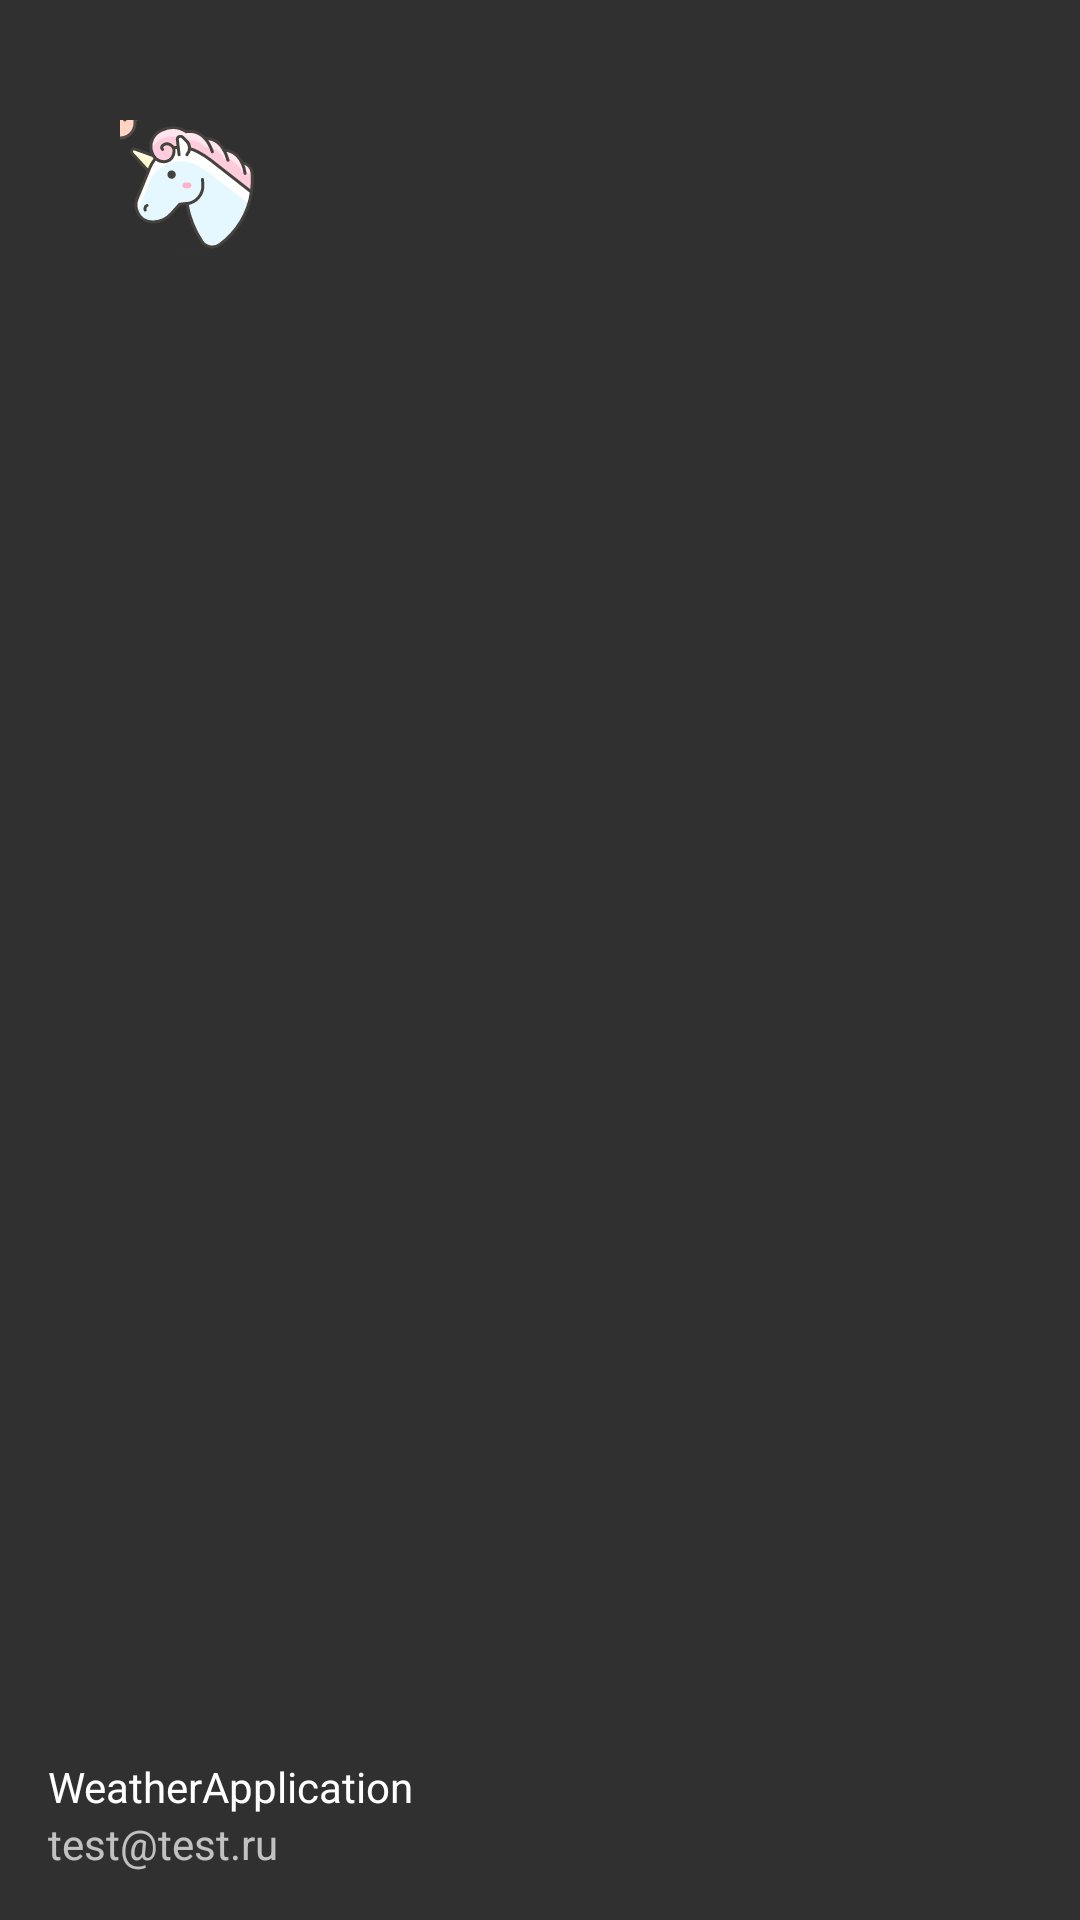

Reconstruct the res/layout file that produces this screen, plus the resources it refers to.
<!-- AndroidManifest.xml: application theme Theme.AppCompat.NoActionBar -->
<!-- res/layout/nav_header.xml -->
<?xml version="1.0" encoding="utf-8"?>
<FrameLayout xmlns:android="http://schemas.android.com/apk/res/android"
    android:layout_width="match_parent"
    android:layout_height="@dimen/nav_hedear_height"
    android:theme="@style/ThemeOverlay.AppCompat.Dark">

    <ImageView
        android:layout_width="wrap_content"
        android:layout_height="wrap_content"
        android:scaleType="centerCrop"
        android:layout_margin="@dimen/margin_avatar"
        android:src="@drawable/ic_uni_avatar"/>
    <LinearLayout
        android:layout_width="wrap_content"
        android:layout_height="match_parent"
        android:orientation="vertical"
        android:gravity="bottom|start"
        android:layout_margin="@dimen/margin_top">

        <TextView
            android:layout_width="wrap_content"
            android:layout_height="wrap_content"
            android:text="@string/app_name"
            android:textAppearance="@style/TextAppearance.AppCompat.Body1"/>

        <TextView
            android:layout_width="wrap_content"
            android:layout_height="wrap_content"
            android:text="@string/user_name"/>
    </LinearLayout>
</FrameLayout>
<!-- resources referenced by this layout -->
<resources>
  <dimen name="margin_avatar">40dp</dimen>
  <dimen name="margin_top">16dp</dimen>
  <dimen name="nav_hedear_height">180dp</dimen>
  <!-- drawable ic_uni_avatar: vector/xml drawable (drawable, 7579 chars, omitted) -->
  <string name="app_name">WeatherApplication</string>
  <string name="user_name">test@test.ru</string>
</resources>
